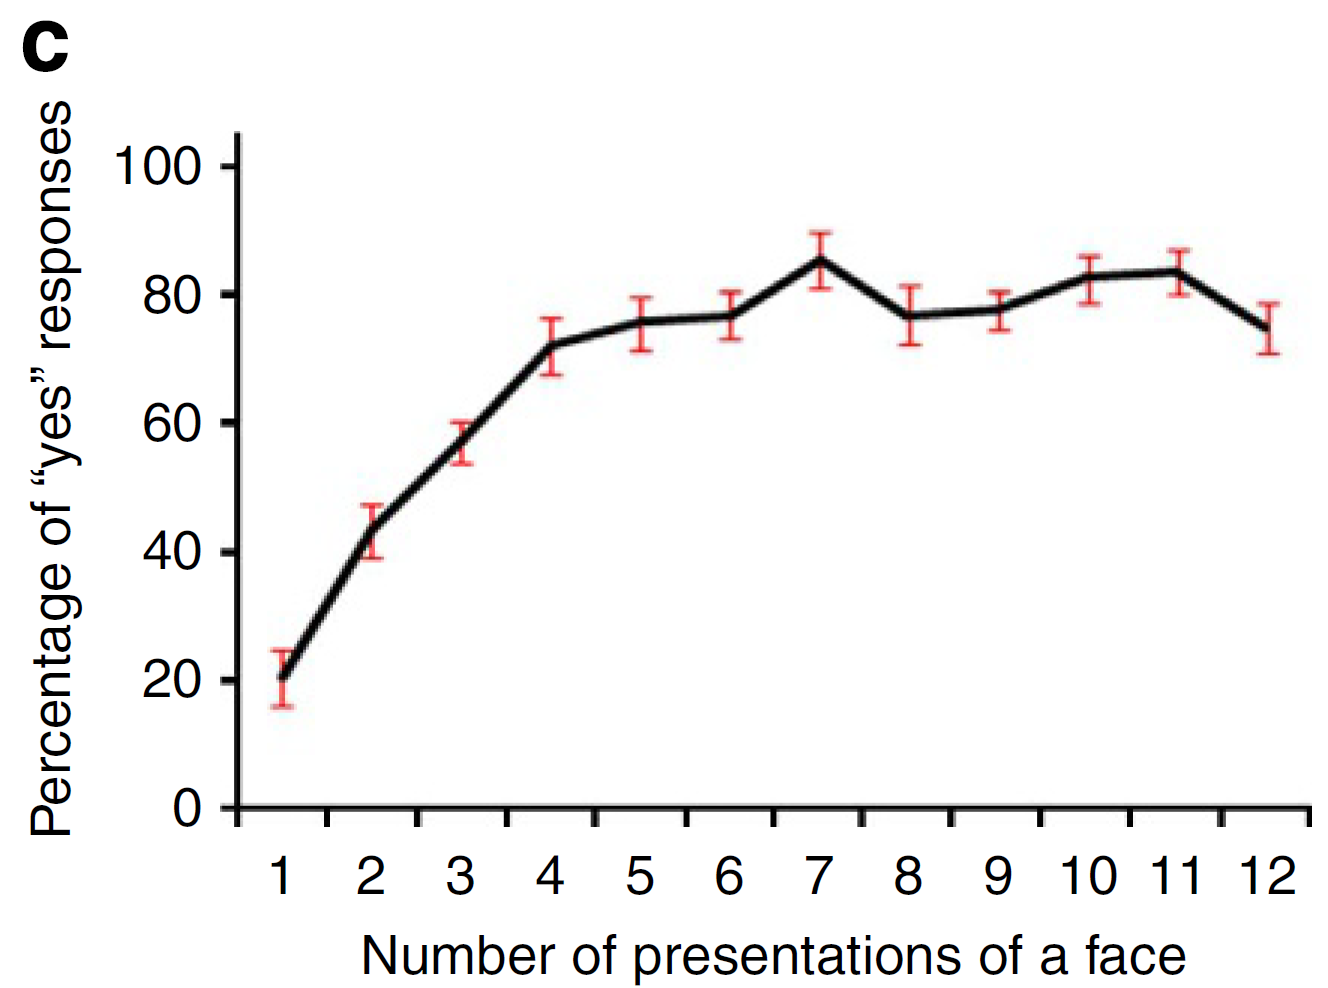

The data file committed next to this chart (first rows):
, 0
0, 20
1, 41
2, 58
3, 72
4, 75
5, 77
6, 85
7, 77
8, 78
9, 81
10, 82
11, 74
